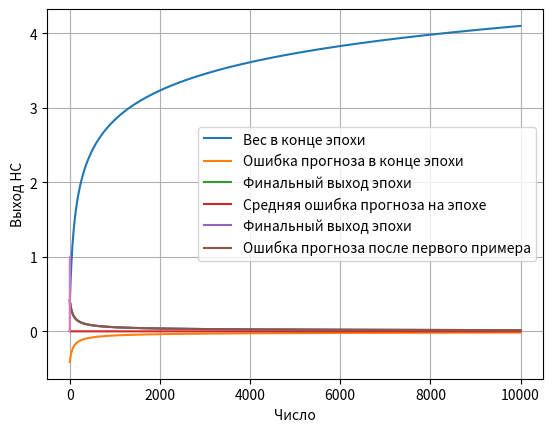

Write Python code to recreate this figure. (Note: this script raises an exception after producing the figure.)
#!/usr/bin/env python3
# -*- coding: utf-8 -*-
"""
Created on Thu Nov 10 11:54:06 2022

[redacted]
"""

import matplotlib.pyplot as plt
import numpy as np
import scipy as sp
from matplotlib.ticker import FormatStrFormatter, LinearLocator
from pylab import cm, colorbar, imshow, meshgrid, title


class Perceptron:
    def __init__(self, input_count, output_count, learning_rate):
        self.input_count = input_count
        self.output_count = output_count
        self.final_outputs = None
        self.output_errors = None

        self.weights = np.random.normal(
            .0, pow(self.input_count, -.5), (self.output_count, self.input_count)
        )
        self.output = None
        self.learning_rate = learning_rate
        self.activation_function = sp.special.expit

    def train(self, inputs_list, targets_list):
        inputs = np.array(inputs_list, ndmin=2).transpose()
        targets = np.array(targets_list, ndmin=2).transpose()
        final_inputs = np.dot(self.weights, inputs)
        self.final_outputs = self.activation_function(final_inputs)
        self.output_errors = targets - self.final_outputs
        self.weights += self.learning_rate * np.dot(
            (self.output_errors * self.final_outputs * (1. - self.final_outputs)),
            np.transpose(inputs)
        )

    def predict(self, inputs_list):
        inputs = np.array(inputs_list, ndmin=2).transpose()
        final_inputs = np.dot(self.weights, inputs)
        final_outputs = self.activation_function(final_inputs)

        return final_outputs


input_count = 1
output_count = 1
learning_rate = .1
simple_perceptron = Perceptron(input_count, output_count, learning_rate)
print(simple_perceptron.weights)

weights = {'positive': [], 'negative': []}
outputs = {'positive': [], 'negative': []}
output_errors = {'positive': [], 'negative': [], 'mean': []}

X_train = [[1],
           [-1]]
y_train = [[1],
           [0]]

for epoch in range(10_000):
    simple_perceptron.train(X_train[0], y_train[0])

    weights['positive'].append(simple_perceptron.weights.copy())
    weights['positive'].append(simple_perceptron.final_outputs.copy())
    error_1 = simple_perceptron.output_errors.copy()
    output_errors['positive'].append(error_1)

    simple_perceptron.train(X_train[1], y_train[1])
    weights['negative'].append(simple_perceptron.weights.copy())
    outputs['negative'].append(simple_perceptron.final_outputs.copy())
    error_2 = simple_perceptron.output_errors.copy()
    output_errors['negative'].append(error_2)

    output_errors['mean'].append(np.mean([error_1, error_2]))


epoch_weights = np.array(weights['negative'])
final_outputs = np.array(outputs['negative'])
epoch_errors = np.array(output_errors['mean'])

epoch_weights = epoch_weights.reshape(epoch_weights.shape[0])
final_outputs = final_outputs.reshape(final_outputs.shape[0])
epoch_errors = epoch_errors.reshape(epoch_errors.shape[0])

plt.plot(epoch_weights, label='Вес в конце эпохи')
plt.ylabel('Эпоха')
plt.legend()
plt.grid()
plt.show()

final_errors = np.array(output_errors['negative'])
final_errors = final_errors.reshape(final_errors.shape[0])

plt.plot(final_errors, label='Ошибка прогноза в конце эпохи')
plt.plot(final_outputs, label='Финальный выход эпохи')
plt.ylabel('Эпоха')
plt.legend()
plt.grid()
plt.show()

plt.plot(epoch_errors, label='Средняя ошибка прогноза на эпохе')
plt.plot(final_outputs, label='Финальный выход эпохи')
plt.ylabel('Эпоха')
plt.legend()
plt.grid()
plt.show()

start_errors = np.array(output_errors['positive'])
start_errors = start_errors.reshape(start_errors.shape[0])

plt.plot(start_errors, label='Ошибка прогноза после первого примера')
plt.ylabel('Эпоха')
plt.legend()
plt.grid()
plt.show()

print(simple_perceptron.weights)
print(simple_perceptron.predict([1.]))
print(simple_perceptron.predict([-100.]))

outputs = [simple_perceptron.predict([_])[0] for _ in np.arange(-5., 5., .1)]

plt.plot(np.arange(-5., 5., .1), outputs)
plt.xlabel('Число')
plt.ylabel('Выход НС')
plt.grid()
plt.show()

# =============================================================================
# Задача логического 'ИЛИ'
# =============================================================================
input_count = 2
output_count = 1
learning_rate = .1

simple_perceptron = Perceptron(input_count, output_count, learning_rate)

X_train = [[-1, -1],
           [-1, 1],
           [1, -1],
           [1, 1]]
y_train = [[0],
           [1],
           [1],
           [1]]

for epoch in range(10_000):
    for _ in range(X_train.shape[0]):
        simple_perceptron.train(X_train[_], y_train[_])

for _ in range(X_train.shape[0]):
    print(simple_perceptron.predict(X_train[_]))

input_count = 1
output_count = 1
learning_rate = .1

simple_perceptron = Perceptron(input_count, output_count, learning_rate)

for epoch in range(1_000):
    simple_perceptron.train([1.], [1])
    simple_perceptron.train([-.5], [1])
    simple_perceptron.train([-1.], [0])

print(simple_perceptron.predict([1.]))
print(simple_perceptron.predict([-.5]))
print(simple_perceptron.predict([-1.]))

outputs = [simple_perceptron.predict([_])[0] for _ in np.arange(-5., 5., .1)]

plt.plot(np.arange(-5., 5., .1), outputs)
plt.scatter(0, simple_perceptron.predict([0]))
plt.xlabel('Число')
plt.ylabel('Выход НС')
plt.grid()
plt.show()

outputs = []
for _ in np.arange(-5., 5., .1):
    simple_perceptron.weights = [[.001]]
    output = simple_perceptron.predict([_])
    outputs.append(output[0])

plt.plot(np.arange(-5., 5., .1), outputs)
plt.scatter(0, simple_perceptron.predict([0]))
plt.xlabel('Число')
plt.ylabel('Выход НС')
plt.grid()
plt.show()

input_nodes = 2
output_nodes = 1
learning_rate = .3

simple_perceptron = Perceptron(input_nodes, output_nodes, learning_rate)

for epoch in range(1_000):
    simple_perceptron.train([1., 1], [1])
    simple_perceptron.train([-.5, 1], [1])
    simple_perceptron.train([-1., 1], [0])

outputs = [
    simple_perceptron.predict([_, 1])[0] for _ in np.arange(-5., 5., .1)
]
plt.plot(np.arange(-5., 5., .1), outputs)
plt.xlabel('Число')
plt.ylabel('Выход НС')
plt.grid()
plt.show()


class Perceptron_V2:
    def __init__(self, input_count, output_count, learning_rate):
        self.input_count = 1 + input_count
        self.output_count = output_count

        self.weights = np.random.normal(
            .0, pow(self.input_count, -.5), (self.output_count, self.input_count)
        )
        self.learning_rate = learning_rate
        self.activation_function = sp.special.expit

    def train(self, inputs_list, targets_list):
        inputs = np.array(inputs_list + [1], ndmin=2).transpose()
        targets = np.array(targets_list, ndmin=2).transpose()
        final_inputs = np.dot(self.weights, inputs)
        self.final_outputs = self.activation_function(final_inputs)
        self.output_errors = targets - self.final_outputs
        self.weights += self.learning_rate * np.dot(
            (self.output_errors * self.final_outputs * (1. - self.final_outputs)),
            np.transpose(inputs)
        )

    def predict(self, inputs_list):
        inputs = np.array(inputs_list + [1], ndmin=2).transpose()
        final_inputs = np.dot(self.weights, inputs)
        final_outputs = self.activation_function(final_inputs)

        return final_outputs


input_nodes = 1
output_nodes = 1
learning_rate = .3

simple_perceptron = Perceptron_V2(input_nodes, output_nodes, learning_rate)

for epoch in range(1_000):
    simple_perceptron.train([1.], [1])
    simple_perceptron.train([-.5], [1])
    simple_perceptron.train([-1.], [0])

outputs = [
    simple_perceptron.predict([_])[0] for _ in np.arange(-5., 5., .1)
]
plt.plot(np.arange(-5., 5., .1), outputs)
plt.xlabel('Число')
plt.ylabel('Выход НС')
plt.grid()
plt.show()

# =============================================================================
# Задача логического 'И'
# =============================================================================

input_nodes = 2
output_nodes = 1
learning_rate = .3

simple_perceptron = Perceptron(input_nodes, output_nodes, learning_rate)

for epoch in range(1_000):
    simple_perceptron.train([1, 1], [1])
    simple_perceptron.train([1, -1], [0])
    simple_perceptron.train([-1, 1], [0])
    simple_perceptron.train([-1, -1], [0])

outputs = []
array = np.arange(-2., 2., .1)
X1, X2 = meshgrid(array, array)
Z = []
for x2 in X2[:, 0]:
    t = []
    for x1 in X1[0, :]:
        output = simple_perceptron.predict([x1, x2])
        t.append(output[0, 0])
    Z.append(t)

Z = np.array(Z)
im = imshow(Z, cmap=cm.RdBu, extent=[-2, 2, 2, -2])
plt.scatter(-1, -1)
plt.scatter(-1, 1)
plt.scatter(1, -1)
plt.scatter(1, 1)

title('')
plt.ylim(-2, 2)

print(simple_perceptron.predict([-1, -1]))
print(simple_perceptron.predict([1, -1]))
print(simple_perceptron.predict([-1, 1]))
print(simple_perceptron.predict([1, 1]))

# =============================================================================
# Biased
# =============================================================================
input_nodes = 2
output_nodes = 1
learning_rate = .3

simple_perceptron = Perceptron_V2(input_nodes, output_nodes, learning_rate)

for epoch in range(1_000):
    simple_perceptron.train([1, 1], [1])
    simple_perceptron.train([1, -1], [0])
    simple_perceptron.train([-1, 1], [0])
    simple_perceptron.train([-1, -1], [0])

outputs = []
array = np.arange(-2., 2., .1)
X1, X2 = meshgrid(array, array)
Z = []
for x2 in X2[:, 0]:
    t = []
    for x1 in X1[0, :]:
        output = simple_perceptron.predict([x1, x2])
        t.append(output[0, 0])
    Z.append(t)

Z = np.array(Z)
im = imshow(Z, cmap=cm.RdBu, extent=[-2, 2, 2, -2])
plt.scatter(-1, -1)
plt.scatter(-1, 1)
plt.scatter(1, -1)
plt.scatter(1, 1)

colorbar(im)
title('')
plt.ylim(-2, 2)

print(simple_perceptron.predict([-1, -1]))
print(simple_perceptron.predict([1, -1]))
print(simple_perceptron.predict([-1, 1]))
print(simple_perceptron.predict([1, 1]))


fig = plt.figure()
ax = fig.gca(projection='3d')
surf = ax.plot_surface(
    X1, X2, Z, rstride=1, cstride=1, cmap=cm.RdBu, linewidth=0, antialiased=False
)
ax.zaxis.set_major_locator(LinearLocator(10))
ax.zaxis.set_major_formatter(FormatStrFormatter('%.02f'))
ax.view_init(10)
fig.colorbar(surf, shrink=.5, aspect=5)

plt.show()

# =============================================================================
# Задача логического 'Исключающего ИЛИ'
# =============================================================================

input_nodes = 2
output_nodes = 1
learning_rate = 1

simple_perceptron = Perceptron_V2(input_nodes, output_nodes, learning_rate)

for _ in range(10):
    if _ % 4 == 0:
        simple_perceptron.train([1, 1], [1])
    if _ % 3 == 0:
        simple_perceptron.train([1, -1], [0])
    if _ % 2 == 0:
        simple_perceptron.train([-1, 1], [0])
    else:
        simple_perceptron.train([-1, -1], [1])

    outputs = []
    array = np.arange(-2., 2., .1)
    X1, X2 = meshgrid(array, array)
    Z = []
    for x2 in X2[:, 0]:
        t = []
        for x1 in X1[0, :]:
            output = simple_perceptron.predict([x1, x2])
            t.append(output[0, 0])
        Z.append(t)

    Z = np.array(Z)
    im = imshow(Z, cmap=cm.RdBu, extent=[-2, 2, 2, -2])
    plt.scatter(-1, -1)
    plt.scatter(-1, 1)
    plt.scatter(1, -1)
    plt.scatter(1, 1)

    colorbar(im)
    title('')
    plt.ylim(-2, 2)
    plt.show()

print(simple_perceptron.predict([1, 1]))
print(simple_perceptron.predict([1, -1]))
print(simple_perceptron.predict([-1, 1]))
print(simple_perceptron.predict([-1, -1]))

# =============================================================================
# Back-propagate error
# =============================================================================


class MultiLayerPerceptron_V2:
    def __init__(self, input_count, hidden_count, output_count, learning_rate):
        self.input_count = input_count
        self.hidden_count = hidden_count
        self.output_count = output_count

        self.w_hid_inp = np.random.normal(
            .0, pow(self.input_count, -.5), (self.hidden_count,
                                             1 + self.input_count)
        )
        self.w_hid_out = np.random.normal(
            .0, pow(self.hidden_count, -.5), (self.output_count,
                                              1 + self.hidden_count)
        )

        self.learning_rate = learning_rate
        self.activation_function = sp.special.expit

    def train(self, inputs_list, targets_list):
        inputs = np.array(inputs_list + [1], ndmin=2).transpose()
        targets = np.array(targets_list, ndmin=2).transpose()

        hidden_inputs = np.dot(self.w_hid_inp, inputs)
        hidden_outputs = self.activation_function(hidden_inputs)

        hidden_outputs = np.append(hidden_outputs, [[1]], axis=0)

        final_inputs = np.dot(self.w_hid_out, hidden_outputs)
        final_outputs = self.activation_function(final_inputs)

        output_errors = targets - final_outputs
        hidden_errors = np.dot(self.w_hid_out.transpose(), output_errors)
        self.w_hid_out += self.learning_rate * np.dot(
            (output_errors * final_outputs * (1. - final_outputs)),
            np.transpose(hidden_outputs)
        )

        hidden_errors = hidden_errors[:-1, :]
        hidden_outputs = hidden_outputs[:-1, :]

        self.w_hid_inp += self.learning_rate * np.dot(
            (hidden_errors * hidden_outputs * (1. - hidden_outputs)),
            np.transpose(inputs)
        )

    def predict(self, inputs_list):
        inputs = np.array(inputs_list + [1], ndmin=2).transpose()

        hidden_inputs = np.dot(self.w_hid_inp, inputs)
        hidden_outputs = self.activation_function(hidden_inputs)

        hidden_outputs = np.append(hidden_outputs, [[1]], axis=0)

        final_inputs = np.dot(self.w_hid_out, hidden_outputs)
        final_outputs = self.activation_function(final_inputs)

        return final_outputs


input_nodes = 2
output_nodes = 1
hidden_count = 20

learning_rate = .01

multilayer_perceptron = MultiLayerPerceptron_V2(
    input_nodes, hidden_count, output_nodes, learning_rate)

for epoch in range(10_000):
    multilayer_perceptron.train([1, 1], [0])
    multilayer_perceptron.train([1, -1], [1])
    multilayer_perceptron.train([-1, 1], [1])
    multilayer_perceptron.train([-1, -1], [0])

outputs = []
array = np.arange(-2., 2., .1)
X1, X2 = meshgrid(array, array)
Z = []
for x2 in X2[:, 0]:
    t = []
    for x1 in X1[0, :]:
        output = multilayer_perceptron.predict([x1, x2])
        t.append(output[0, 0])
    Z.append(t)

Z = np.array(Z)
im = imshow(Z, cmap=cm.RdBu, extent=[-2, 2, 2, -2])
plt.scatter(-1, -1)
plt.scatter(-1, 1)
plt.scatter(1, -1)
plt.scatter(1, 1)

colorbar(im)
title('')
plt.ylim(-2, 2)
plt.show()

print(multilayer_perceptron.predict([1, 1]))
print(multilayer_perceptron.predict([1, -1]))
print(multilayer_perceptron.predict([-1, 1]))
print(multilayer_perceptron.predict([-1, -1]))


# =============================================================================
# No Training
# =============================================================================
input_count = 2
hidden_count = 2
output_count = 1
learning_rate = .3

mlp = MultiLayerPerceptron_V2(
    input_count, hidden_count, output_count, learning_rate)
mlp.predict([1, 0])


# =============================================================================
# With Training
# =============================================================================
input_count = 1
hidden_count = 2
output_count = 1
learning_rate = .3

mlp = MultiLayerPerceptron_V2(
    input_count, hidden_count, output_count, learning_rate)

for epoch in range(1_000):
    mlp.train([1.], [1])
    mlp.train([0], [0])
    mlp.train([-1.], [1])

outputs = [mlp.predict([_])[0] for _ in np.arange(-5., 5., .1)]

plt.plot(np.arange(-5., 5., .1), outputs)
plt.grid()
plt.show()
